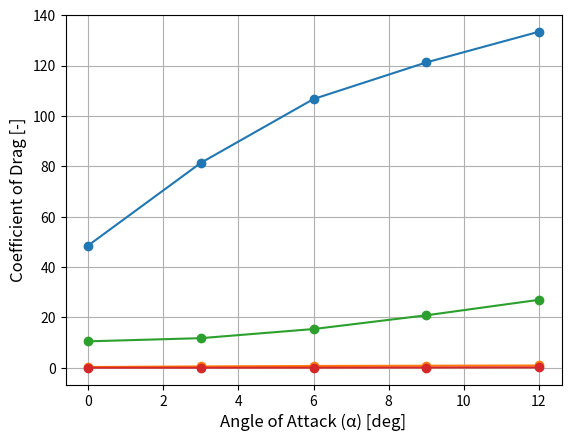

The script that saved this image:
import numpy as np

Root_Chord = 0.54
Tip_Chord = 0.12
S = 1.011

LE_sweep = 3.1
B = 3
AR = 7.785467128
Speed = 15
rho = 1.225
e = 0.8

AOA = [0, 3, 6, 9, 12]

Lift_tc_120 = np.array([48.549, 81.363, 106.706, 121.229, 133.423])
Cl_tc_120 = Lift_tc_120 * 2 / (rho * Speed**2 * S)

Drag_tc_120 = np.array([10.537, 11.799, 15.422, 20.87, 27.021])
Cd_tc_120 = Drag_tc_120 * 2 / (rho * Speed**2 * S)


if __name__ == "__main__":
    import matplotlib.pyplot as plt

    plt.plot(AOA, Lift_tc_120, marker="o")
    plt.xlabel("Angle of Attack (α) [deg]", fontsize=12)
    plt.ylabel("Lift [N]", fontsize=12)
    plt.grid(True)
    plt.show()

    plt.plot(AOA, Cl_tc_120, marker="o")
    plt.xlabel("Angle of Attack (α) [deg]", fontsize=12)
    plt.ylabel("Coefficient of Lift [-]", fontsize=12)
    plt.grid(True)
    plt.show()

    plt.plot(AOA, Drag_tc_120, marker="o")
    plt.xlabel("Angle of Attack (α) [deg]", fontsize=12)
    plt.ylabel("Drag [N]", fontsize=12)
    plt.grid(True)
    plt.show()

    plt.plot(AOA, Cd_tc_120, marker="o")
    plt.xlabel("Angle of Attack (α) [deg]", fontsize=12)
    plt.ylabel("Coefficient of Drag [-]", fontsize=12)
    plt.grid(True)
    plt.show()
